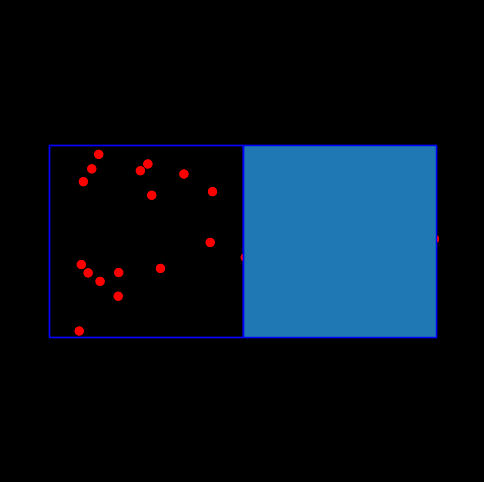

The script that saved this image:
import numpy as np
import matplotlib.pyplot as plt
import matplotlib.animation as animation
import matplotlib.patches as patches
"""
animation of particles in divided box. higher potential on right side of box
"""

def init_pos(numberOfParticles):
    """
    initial positions are taken from uniform distribution
    """
    pos_x, pos_y = np.random.uniform(-Lx, Lx, numberOfParticles), np.random.uniform(-Ly, Ly, numberOfParticles)
    
    return pos_x, pos_y

def random_velocities(numberOfParticles):
    """
    initial velocities are taken from uniform distribution and normalized
    """
    vx_old = np.random.uniform(-1,1, numberOfParticles) / np.sqrt(numberOfParticles / 2)
    vy_old = np.random.uniform(-1,1, numberOfParticles) / np.sqrt(numberOfParticles / 2)
    vx = vx_old / np.sqrt(vx_old**2 + vy_old**2) / 10
    vy = vy_old / np.sqrt(vx_old**2 + vy_old**2) / 10
    return vx, vy


def part_in_box(numberOfParticles, numberOfIterations, Lx, Ly, dt, KK, epsilon_step = 0.1, vel_dist = random_velocities):
    pos = np.zeros((2, numberOfParticles, numberOfIterations+1))
    pos[0,:,0], pos[1,:,0] = init_pos(numberOfParticles)
    vx, vy = vel_dist(numberOfParticles)
    vx_list,vy_list = np.zeros((numberOfIterations,numberOfParticles,)), np.zeros((numberOfIterations,numberOfParticles,))

    for i in range(numberOfIterations):
        vx_list[i] = vx
        vy_list[i] = vy

        acceleration = np.zeros((2, numberOfParticles))
        #test if we are outside the square and calculate force from wall
        acceleration[0, np.absolute( pos[0,:,i]) > Lx] += -KK *pos[0,:,i][np.absolute( pos[0,:,i]) > Lx]
        acceleration[1, np.absolute( pos[1,:,i]) > Ly] += -KK *pos[1,:,i][np.absolute( pos[1,:,i]) > Ly]

        #constant force to the left if part is in small region in the middle ( "step potential"):
        acceleration[0, ( Lx / 10 > pos[0,:,i]) > 0] += -epsilon_step 
                    
        #update positions
        pos[0, :, i+1] =  pos[0, :, i] + vx * dt + (acceleration[0, :] * dt**2) / 2
        pos[1, :, i+1] =  pos[1, :, i] + vy * dt + (acceleration[1, :] * dt**2) / 2
        
        #do it again
        acceleration2 = np.zeros((2, numberOfParticles))
        acceleration2[0, np.absolute( pos[0,:,i]) > Lx] += -KK *pos[0,:,i][np.absolute( pos[0,:,i]) > Lx]
        acceleration2[1, np.absolute(pos[1,:,i]) > Ly] += -KK *pos[1,:,i][np.absolute( pos[1,:,i]) > Ly]
        acceleration2[0, (Lx / 10 > np.absolute(pos[0,:,i]) ) > 0] += -epsilon_step 
              
        #update velocities
        vx += (acceleration[0,:] + acceleration2[0,:])/2 * dt
        vy += (acceleration[1,:] + acceleration2[1,:])/2 * dt

    return pos

num_part = 30
num_it = 30000
dt = 0.01
Lx, Ly = 10, 5
pos = part_in_box(num_part, num_it, Lx, Ly, dt = 0.01, KK = 0.2, epsilon_step = 0.05)

#plot every a'th value
a = 10
pos = pos[:, :, ::a]

def init(): 
    for j in range(num_part):
        circles[j].center = (pos[0,j,0],pos[1,j,0])
        ax.add_patch(circles[j])
    
    ax.add_patch(rect)
    ax.add_patch(rect2)
    return circles

def animate(i): # amination-function. i = frame number. 
    for j in range(num_part):
        x1, y1 = pos[0,j, i], pos[ 1,j, i]
        circles[j].center = (x1, y1)
    return circles

circles = []
for i in range(num_part):
    circles.append(plt.Circle((0, 0), 0.2, color='r'))

rect = patches.Rectangle((0,-Ly), Lx, 2* Ly, edgecolor = "blue")
rect2 = patches.Rectangle((-Lx,-Ly), Lx, 2* Ly, edgecolor = "blue", fill = False)
plt.style.use('dark_background') 
#plt.style.use('dark_background') 
fig = plt.figure( figsize = (6, 6))
ax = plt.axes(xlim = (-12, 12), ylim = (-12 , 12))
line1, = ax.plot([], [], lw = 2, color = "c")

frames =  int(num_it / a) 
plt.axis("off") 

#animate
anim = animation.FuncAnimation(fig, animate, init_func= init, frames = frames, interval = 10, blit = True) #interval given in ms
plt.draw()
plt.show()